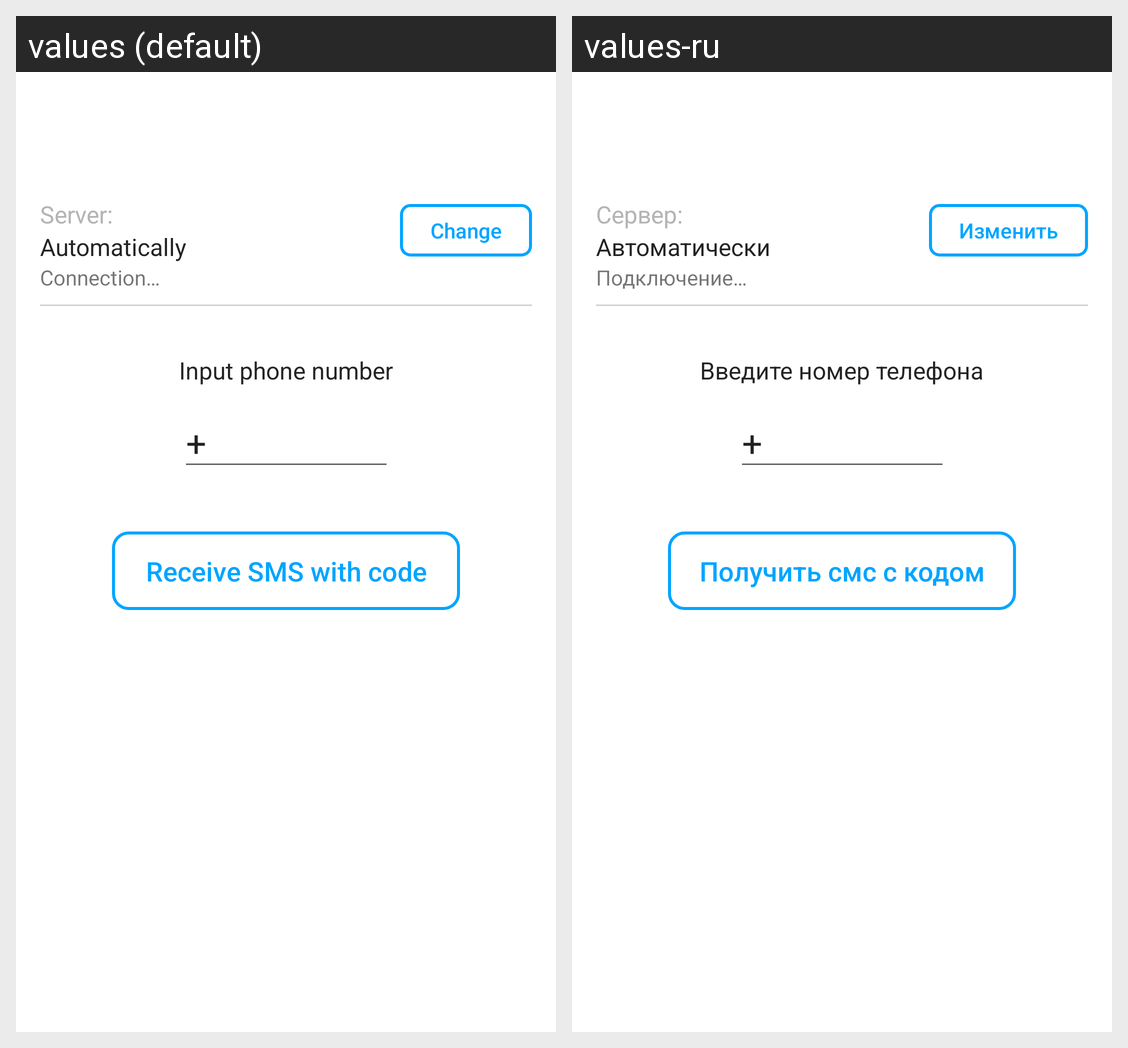

This grid shows one Android layout under two languages. Give, for every string resource on the screen, its name, the default text and each shown locale's text.
Android screen res/layout/activity_phone_enter.xml rendered under 2 locales, left to right: values (default), values-ru. Device: Nexus 5 (rendered at 1080×1920; each locale shown at half size, 540×960, under a caption strip naming it); theme AppTheme.
Strings drawn on this screen, with the default value and each locale's value (text and hints the layout hard-codes, and strings that could not be matched under every locale, appear in the picture but are not listed):

server
  values: Server:
  values-ru: Сервер:

automatically
  values: Automatically
  values-ru: Автоматически

connection
  values: Connection…
  values-ru: Подключение…

change
  values: Change
  values-ru: Изменить

input_phone_number
  values: Input phone number
  values-ru: Введите номер телефона

receive_sms_code
  values: Receive SMS with code
  values-ru: Получить смс с кодом
